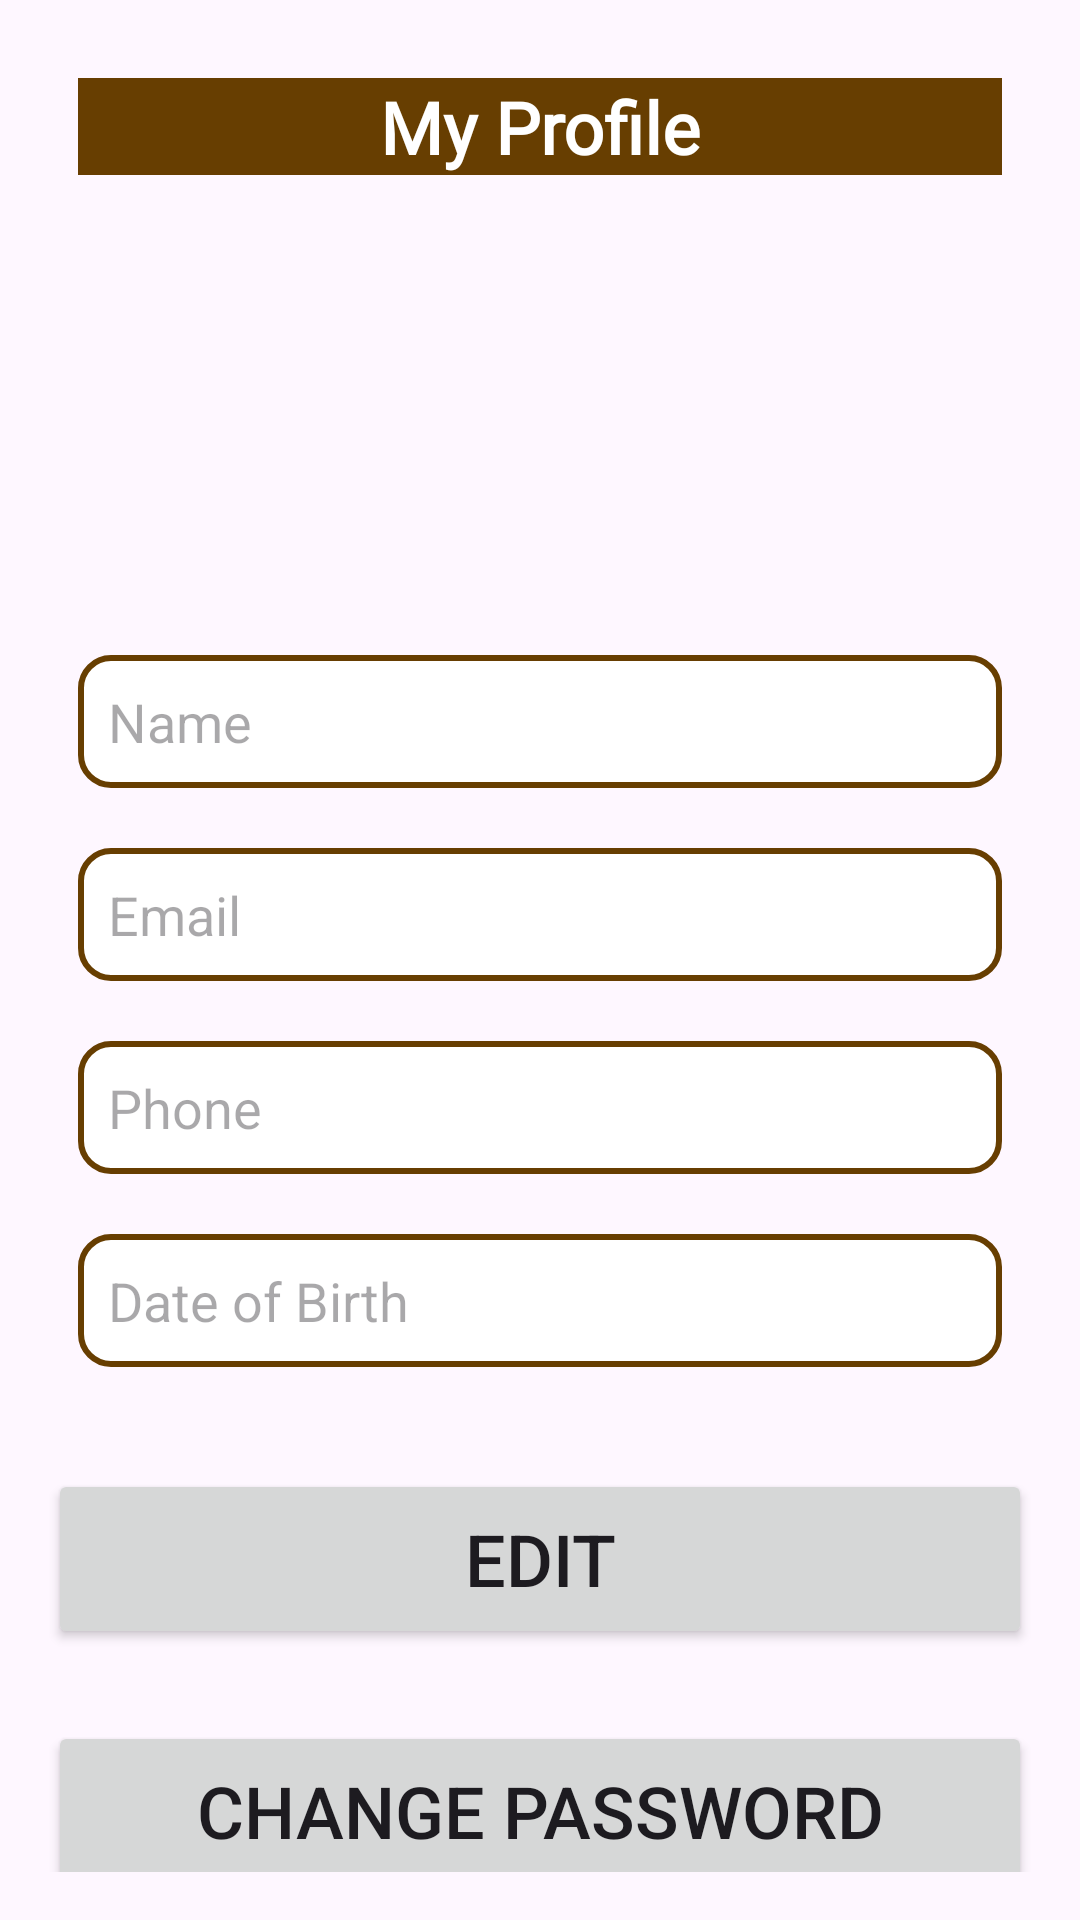

Reconstruct the res/layout file that produces this screen, plus the resources it refers to.
<!-- AndroidManifest.xml: application theme Theme.Woof -->
<!-- res/layout/fragment_profile.xml -->
<?xml version="1.0" encoding="utf-8"?>
<ScrollView xmlns:android="http://schemas.android.com/apk/res/android"
    xmlns:tools="http://schemas.android.com/tools"
    android:layout_width="match_parent"
    android:layout_height="match_parent"
    android:padding="16dp"
    tools:context=".ProfileFragment">

    <LinearLayout
        android:layout_width="match_parent"
        android:layout_height="wrap_content"
        android:orientation="vertical"
        android:gravity="center_horizontal">
        <TextView
            android:id="@+id/inventoryTitle"
            android:layout_width="match_parent"
            android:layout_height="wrap_content"
            android:layout_margin="10dp"
            android:background="@color/brown"
            android:fontFamily="@font/baloo"
            android:gravity="center"
            android:text="My Profile"
            android:textAlignment="center"
            android:textColor="@color/white"
            android:textSize="24sp"
            android:textStyle="bold" />
        <ImageView
            android:id="@+id/imgProfile"
            android:layout_width="120dp"
            android:layout_height="120dp"
            android:layout_gravity="center"
            android:layout_marginTop="20dp"
            android:src="@drawable/ic_user_management" />

        <TextView
            android:id="@+id/txtNameView"
            android:background="@drawable/custom_input"
            android:layout_margin="10dp"
            android:layout_width="match_parent"
            android:layout_height="wrap_content"
            android:layout_marginTop="16dp"
            android:hint="Name"
            android:textSize="18sp"
            android:textColor="@android:color/black"
            android:padding="10dp"/>

        <TextView
            android:id="@+id/txtEmailView"
            android:background="@drawable/custom_input"
            android:layout_margin="10dp"
            android:layout_width="match_parent"
            android:layout_height="wrap_content"
            android:layout_marginTop="8dp"
            android:hint="Email"
            android:textSize="18sp"
            android:textColor="@android:color/black"
            android:padding="10dp"/>

        <TextView
            android:id="@+id/txtPhoneView"
            android:layout_width="match_parent"
            android:background="@drawable/custom_input"
            android:layout_margin="10dp"
            android:layout_height="wrap_content"
            android:layout_marginTop="8dp"
            android:hint="Phone"
            android:textSize="18sp"
            android:textColor="@android:color/black"
            android:padding="10dp"/>

        <TextView
            android:id="@+id/txtDobView"
            android:layout_width="match_parent"
            android:background="@drawable/custom_input"
            android:layout_margin="10dp"
            android:layout_height="wrap_content"
            android:layout_marginTop="8dp"
            android:hint="Date of Birth"
            android:textSize="18sp"
            android:textColor="@android:color/black"
            android:padding="10dp"/>

        <Button
            android:id="@+id/btnEditProfile"
            android:layout_width="match_parent"
            android:textSize="24dp"
            android:layout_height="60dp"
            android:text="Edit"
            android:layout_marginTop="24dp"/>
        <Button
            android:id="@+id/btnChangePassword"
            android:layout_width="match_parent"
            android:layout_height="60dp"
            android:textSize="24dp"
            android:text="Change Password"
            android:layout_marginTop="24dp"/>

    </LinearLayout>
</ScrollView>
<!-- resources referenced by this layout -->
<resources>
  <color name="brown">#673E01</color>
  <color name="white">#FFFFFFFF</color>
  <!-- drawable custom_input (drawable) -->
  <?xml version="1.0" encoding="utf-8"?>
  <selector xmlns:android="http://schemas.android.com/apk/res/android">
      <item>
          <shape android:shape="rectangle">
              <solid android:color="#FFFFFF" /> 
              <corners android:radius="10dp" /> 
              <stroke
                  android:width="2dp"
                  android:color="@color/brown" /> 
              <padding
                  android:left="10dp"
                  android:top="10dp"
                  android:right="10dp"
                  android:bottom="10dp" /> 
          </shape>
      </item>
  </selector>
  <style name="Theme.Woof" parent="Base.Theme.Woof" />
  <style name="Base.Theme.Woof" parent="Theme.Material3.DayNight.NoActionBar">
          
          <item name="colorPrimary">@color/brown</item>
          <item name="colorPrimaryVariant">@color/brown_dark</item>
          <item name="colorOnPrimary">@color/white</item>
          <item name="colorSecondary">@color/teal_200</item>
          
      </style>
  <color name="brown_dark">#432900</color>
  <color name="teal_200">#80CBC4</color>
</resources>
